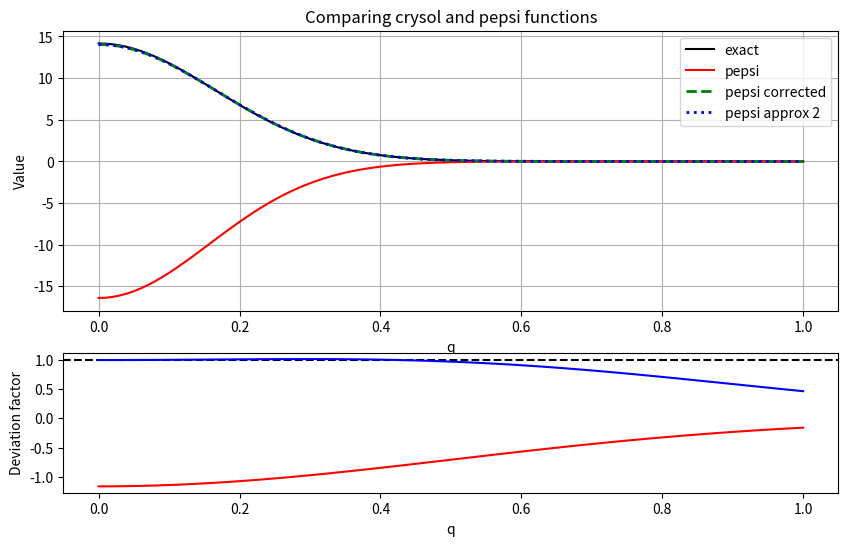
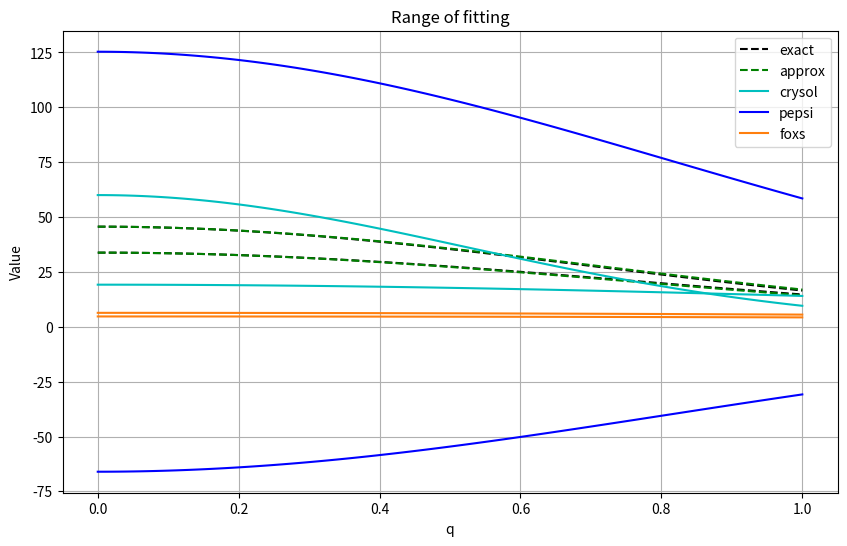

Source code (Python) for these figures, in order:
import numpy as np
import matplotlib.pyplot as plt
import sympy as sp

def pepsi_expansion_checker():
    dr, A, q = sp.symbols('dr A q')
    Vi = A * (1 - dr)**3
    g = Vi * sp.exp(-sp.pi * q**2 * sp.cbrt(Vi)**2)
    g2 = g.series(dr, x0=0, n=2).removeO()
    g3 = g.series(dr, x0=0, n=3).removeO()

    vals = {"A": 1, "dr": 0.05}
    q_axis = np.linspace(0, 1, 100)
    g_y =       [ g.subs({A: vals["A"], dr: vals["dr"], q: q_val}) for q_val in q_axis]
    g2_y =      [g2.subs({A: vals["A"], dr: vals["dr"], q: q_val}) for q_val in q_axis]
    g3_y =      [g3.subs({A: vals["A"], dr: vals["dr"], q: q_val}) for q_val in q_axis]

    fig, ax = plt.subplots(2, 1, height_ratios=[2, 1], figsize=(10, 6))
    plt.sca(ax[0])
    plt.plot(q_axis, g_y, "k", label='exact')
    plt.plot(q_axis, g2_y, "--", label='first order')
    plt.plot(q_axis, g3_y, "--", label='second order')
    plt.xlabel('q')
    plt.ylabel('Value')
    plt.title('Original function g and its series expansion')
    plt.legend()
    plt.grid(True)

    plt.sca(ax[1])
    plt.axhline(0, color='k', linestyle='--')
    plt.plot(q_axis, [100 * (g2_y[i] - g_y[i]) / g_y[i] for i in range(len(q_axis))])
    plt.plot(q_axis, [100 * (g3_y[i] - g_y[i]) / g_y[i] for i in range(len(q_axis))])
    plt.xlabel('q')
    plt.ylabel('Deviation [%]')

    plt.show()
#pepsi_expansion_checker()

def pepsi_comparison():
    rm = 1.62
    rw = 1.58
    x, A, q = sp.symbols('x A q')
    V = A
    Vdr = A * (1 - x)**3

    g_exact = Vdr*sp.exp(-sp.pi * q**2 * sp.cbrt(Vdr)**2)
    g_pepsi = V*sp.exp(-sp.pi * q**2 * sp.cbrt(V)**2) * (1 + x*(3 - sp.cbrt(4*sp.pi/3)**2 * 2*sp.pi*rm*rm))
    g_pepsi_corrected = V*sp.exp(-sp.pi * q**2 * sp.cbrt(V)**2) * (1 - x*(3 - 2*sp.pi*sp.cbrt(V)**2 * q*q))
    g_pepsi_approx_2 = g_exact.series(x, x0=0, n=2).removeO()

    vals = {"A": 4*sp.pi/3*rw**3, "x": 0.05}
    q_axis = np.linspace(0, 1, 100)
    g_exact_y = [g_exact.subs({A: vals["A"], x: vals["x"], q: q_val}) for q_val in q_axis]
    g_pepsi_y = [g_pepsi.subs({A: vals["A"], x: vals["x"], q: q_val}) for q_val in q_axis]
    g_pepsi_corrected_y = [g_pepsi_corrected.subs({A: vals["A"], x: vals["x"], q: q_val}) for q_val in q_axis]
    g_pepsi_approx_2_y = [g_pepsi_approx_2.subs({A: vals["A"], x: vals["x"], q: q_val}) for q_val in q_axis]

    fig, ax = plt.subplots(2, 1, height_ratios=[2, 1], figsize=(10, 6))
    plt.sca(ax[0])
    plt.plot(q_axis, g_exact_y, "k", label='exact')
    plt.plot(q_axis, g_pepsi_y, "r", label='pepsi')
    plt.plot(q_axis, g_pepsi_corrected_y, "--", lw=2, label='pepsi corrected', color='g')
    plt.plot(q_axis, g_pepsi_approx_2_y, ":",  lw=2, label='pepsi approx 2', color='b')
    plt.xlabel('q')
    plt.ylabel('Value')
    # plt.semilogy()
    plt.title('Comparing crysol and pepsi functions')
    plt.legend()
    plt.grid(True)

    plt.sca(ax[1])
    plt.axhline(1, color='k', linestyle='--')
    plt.plot(q_axis, [g_pepsi_y[i] / g_exact_y[i] for i in range(len(q_axis))], "r")
    plt.plot(q_axis, [g_pepsi_approx_2_y[i] / g_exact_y[i] for i in range(len(q_axis))], "b")
    plt.xlabel('q')
    plt.ylabel('Deviation factor')
    plt.show()
pepsi_comparison()

def fit_range():
    rm = 1.62
    rw_val = 1.92
    r0, rw, q = sp.symbols('r0 rw q')
    V = 4*np.pi/3 * rw**3
    V_exact = np.power(np.pi, 3./2)*rw**3
    dr = r0 - rm
    c1 = r0/rm
    Gq_crysol = (r0/rm)**3 * sp.exp(-sp.sqrt(4*sp.pi/3)**3 * sp.pi * q*q * (r0**2 - rm**2)/(4*sp.pi*sp.pi))
    Gq_exact  = (r0/rm)**3 * sp.exp(-(rw/rm)**2 * (r0**2 - rm**2)*q*q / 4)
    Gq_approx  = (r0/rm)**3 * sp.exp(-(r0**2 - rm**2)*q*q / 4)
    # Gq_foxs =        c1**3 * sp.exp(-sp.sqrt(4*sp.pi/3)**3*q*q*rm*rm*(c1*c1 - 1)/(4*sp.pi))
    Gq_foxs =        c1**3 * sp.exp(-q*q*rm*rm*(c1*c1 - 1)/(4*sp.pi))
    Gq_pepsi = (1 + dr*(3 - 2*sp.pi*sp.cbrt(4*sp.pi/3)**2 * rm*rm))

    g_exact = Gq_exact*V_exact*sp.exp(-q**2 * sp.cbrt(V_exact)**2/(4*sp.pi))
    g_approx = Gq_approx*V_exact*sp.exp(-q**2 * sp.cbrt(V_exact)**2/(4*sp.pi))
    g_crysol = Gq_crysol*V*sp.exp(-sp.pi * q**2 * sp.cbrt(V)**2/(4*sp.pi*sp.pi))
    g_pepsi = Gq_pepsi*V*sp.exp(-sp.pi*q**2*sp.cbrt(V)**2/(4*sp.pi*sp.pi))
    g_foxs = Gq_foxs*5.49096*sp.exp(-0.23/2*q*q)

    exact = {}
    approx = {}
    crysol = {}
    pepsi = {}
    foxs = {}
    tag = {"min", "max"}
    for l, t in zip([0.865, 1.265], tag):
        vals = {"rw": rw_val, "r0": l*rm}
        q_axis = np.linspace(0, 1, 100)
        crysol[t] = [g_crysol.subs({rw: vals["rw"], r0: vals["r0"], q: q_val}) for q_val in q_axis]

    for l, t in zip([0.95, 1.05], tag):
        vals = {"rw": rw_val, "r0": l*rm}
        q_axis = np.linspace(0, 1, 100)
        exact[t] = [g_exact.subs({rw: vals["rw"], r0: vals["r0"], q: q_val}) for q_val in q_axis]
        approx[t] = [g_approx.subs({rw: vals["rw"], r0: vals["r0"], q: q_val}) for q_val in q_axis]
        pepsi[t] = [g_pepsi.subs({rw: vals["rw"], r0: vals["r0"], q: q_val}) for q_val in q_axis]   
        foxs[t] = [g_foxs.subs({rw: vals["rw"], r0: vals["r0"], q: q_val}) for q_val in q_axis]

    plt.figure(figsize=(10, 6))
    plt.plot(q_axis, exact["min"], "k--", label='exact')
    plt.plot(q_axis, exact["max"], "k--")
    plt.plot(q_axis, approx["min"], "g--", label='approx')
    plt.plot(q_axis, approx["max"], "g--")
    plt.plot(q_axis, crysol["min"], "c", label='crysol')
    plt.plot(q_axis, crysol["max"], "c")
    plt.plot(q_axis, pepsi["min"], "b", label='pepsi')
    plt.plot(q_axis, pepsi["max"], "b")
    plt.plot(q_axis, foxs["min"], "tab:orange", label='foxs')
    plt.plot(q_axis, foxs["max"], "tab:orange")
    plt.xlabel('q')
    plt.ylabel('Value')
    plt.title('Range of fitting')
    plt.legend()
    plt.grid(True)
    plt.show()

    # plt.sca(ax[1])
    # plt.axhline(1, color='k', linestyle='--')
    # plt.plot(q_axis, [g_crysol_y[i] / g_exact_y[i] for i in range(len(q_axis))])
    # plt.plot(q_axis, [g_pepsi_y[i] / g_exact_y[i] for i in range(len(q_axis))])
    # plt.xlabel('q')
    # plt.ylabel('Deviation factor')
    # plt.show()
fit_range()
